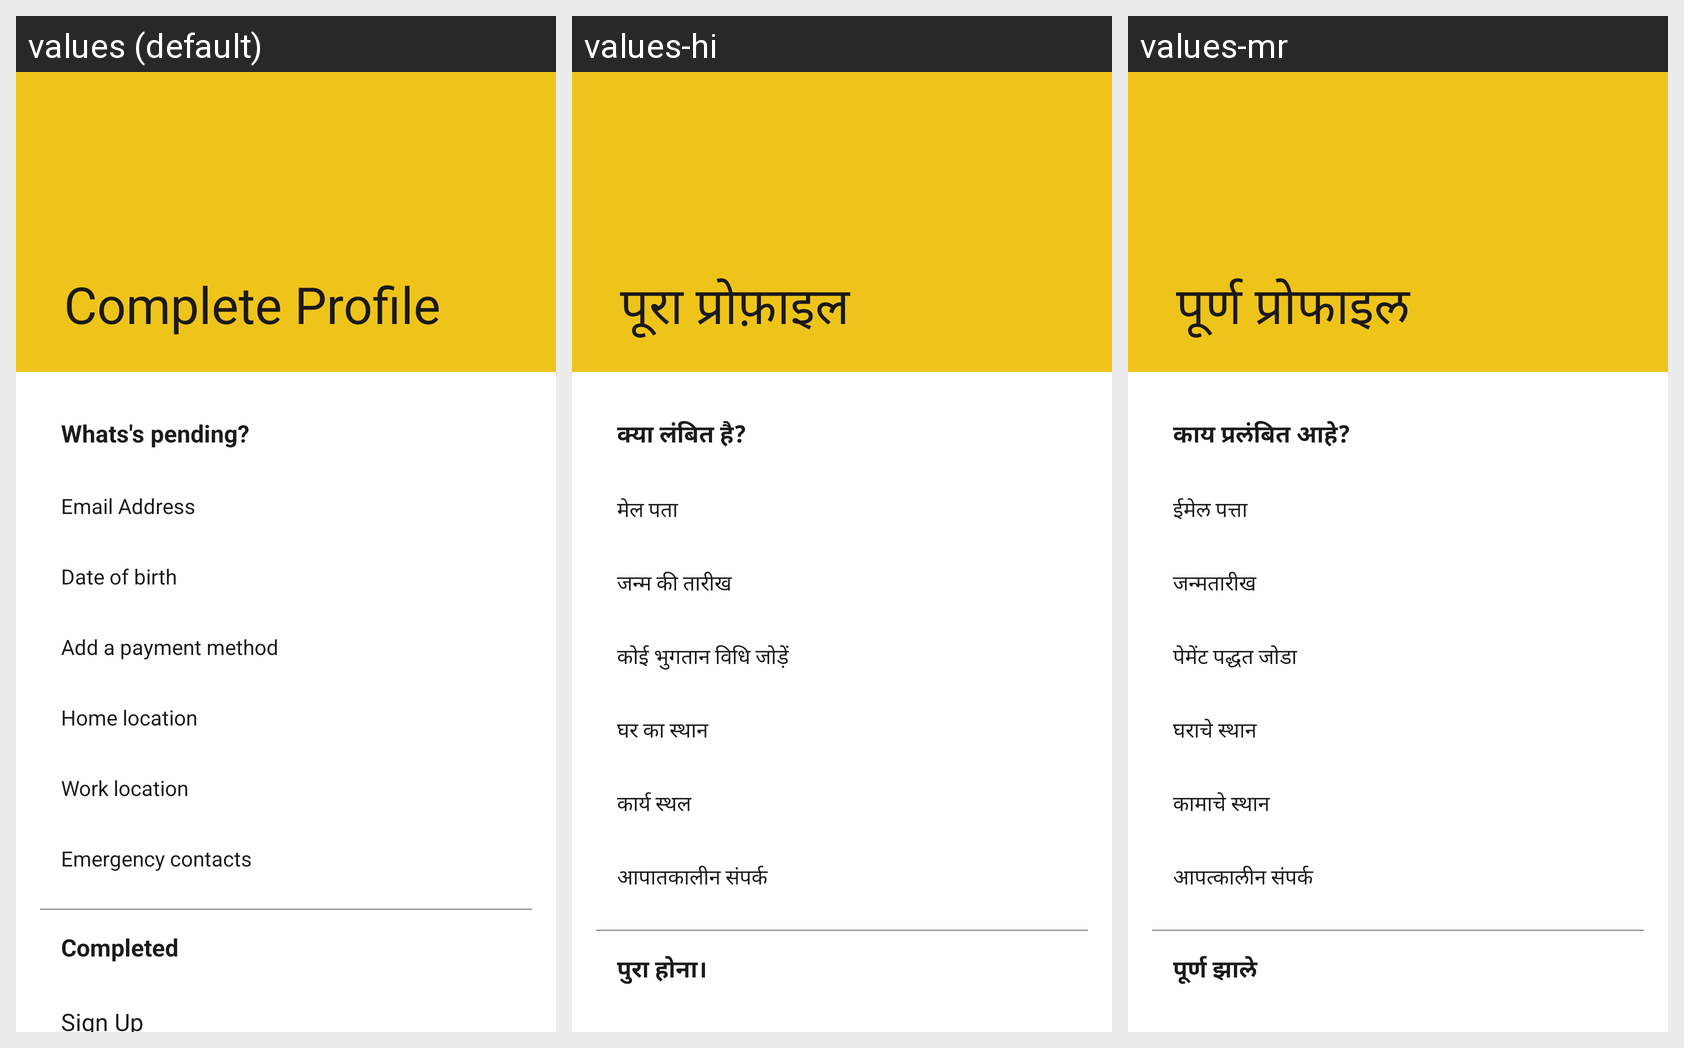

Strings drawn on this Android screen and how each of the app's shown locales translates them:
Android screen res/layout/activity_complete_profile.xml rendered under 3 locales, left to right: values (default), values-hi, values-mr. Device: Nexus 5 (rendered at 1080×1920; each locale shown at half size, 540×960, under a caption strip naming it); theme Theme.Taxigo.
Other locales in the repository, not shown: values-kn, values-ta-rIN, values-te.
Strings drawn on this screen, with the default value and each locale's value (text and hints the layout hard-codes, and strings that could not be matched under every locale, appear in the picture but are not listed):

whats_s_pending
  values: Whats's pending?
  values-hi: क्या लंबित है?
  values-mr: काय प्रलंबित आहे?

email_address
  values: Email Address
  values-hi: मेल पता
  values-mr: ईमेल पत्ता

date_of_birth
  values: Date of birth
  values-hi: जन्म की तारीख
  values-mr: जन्मतारीख

add_a_payment_method
  values: Add a payment method
  values-hi: कोई भुगतान विधि जोड़ें
  values-mr: पेमेंट पद्धत जोडा

home_location
  values: Home location
  values-hi: घर का स्थान
  values-mr: घराचे स्थान

work_location
  values: Work location
  values-hi: कार्य स्थल
  values-mr: कामाचे स्थान

emergency_contacts
  values: Emergency contacts
  values-hi: आपातकालीन संपर्क
  values-mr: आपत्कालीन संपर्क

completed
  values: Completed
  values-hi: पुरा होना।
  values-mr: पूर्ण झाले
